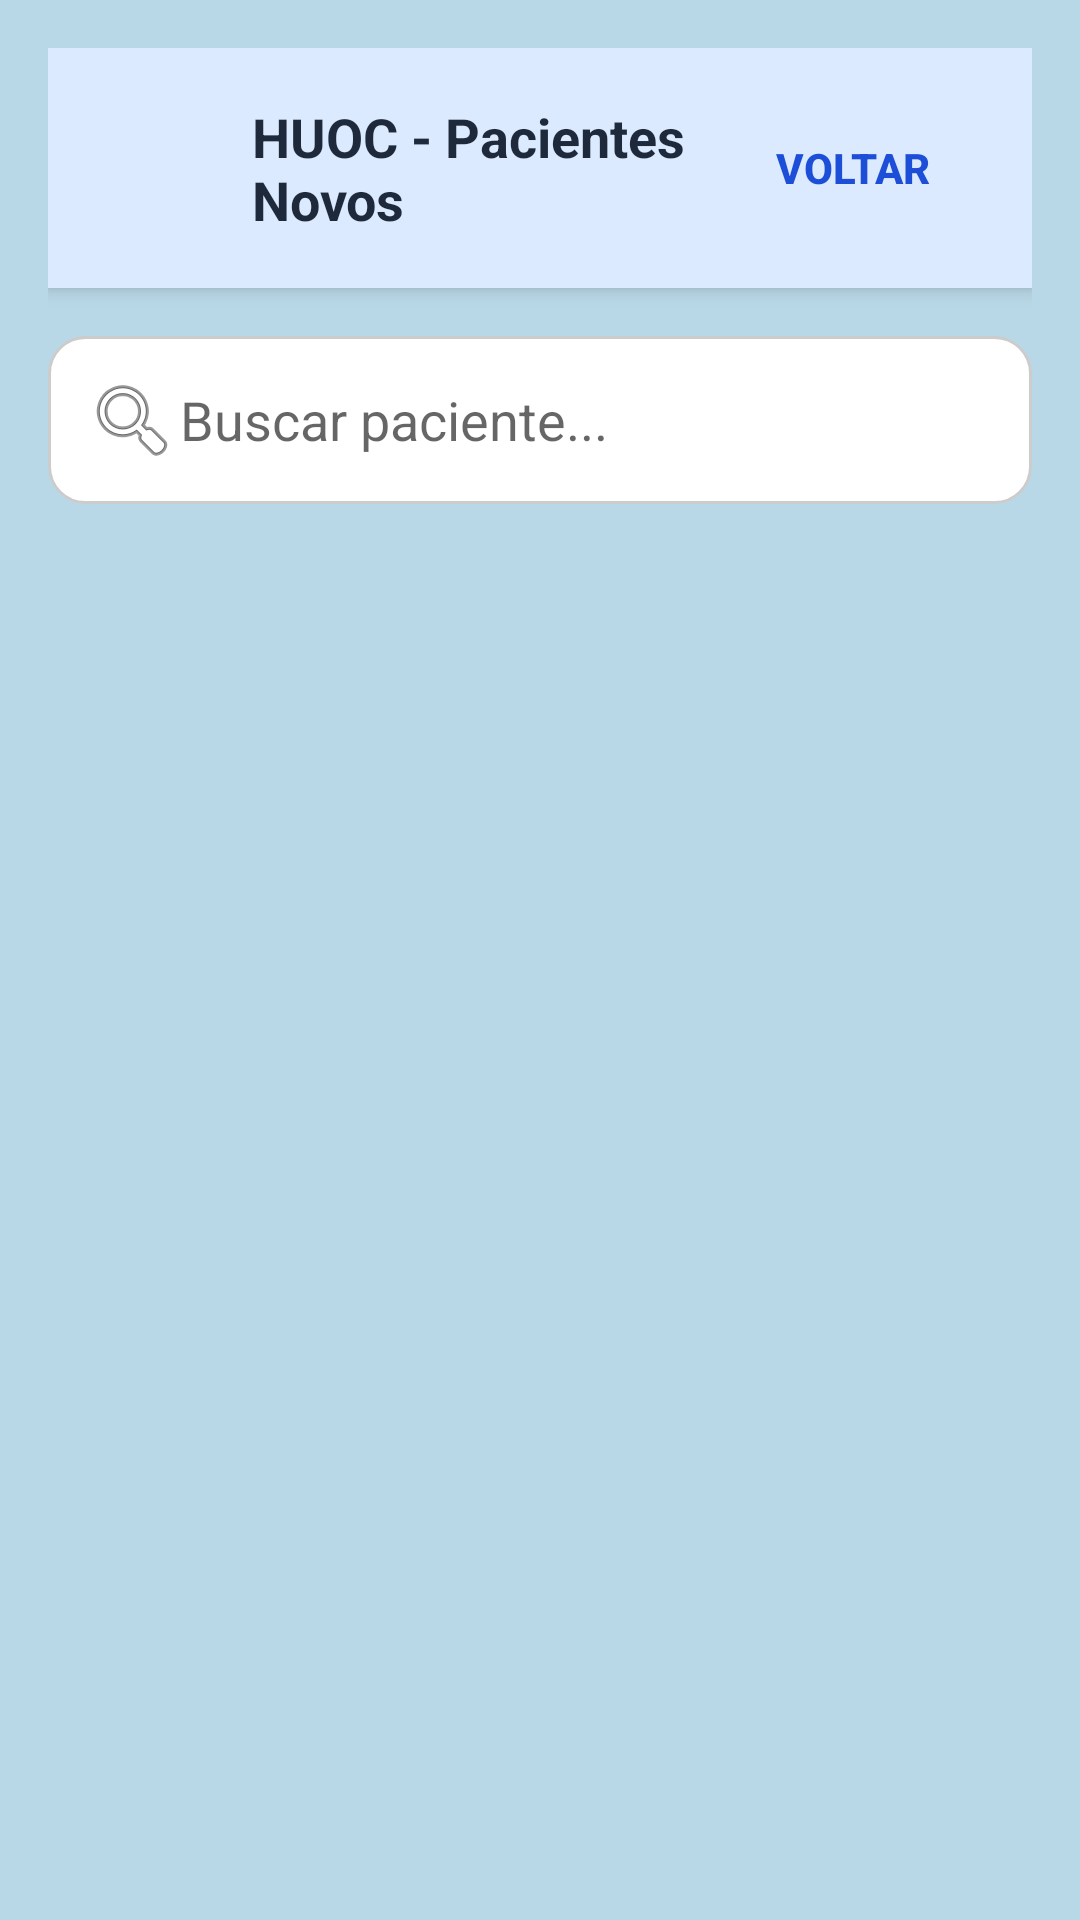

This screen was rendered from an Android layout file. Write that file and the resources it references.
<!-- AndroidManifest.xml: application theme Theme.SistemaHUOC -->
<!-- res/layout/activity_novos_pacientes.xml -->
<?xml version="1.0" encoding="utf-8"?>
<LinearLayout
    xmlns:android="http://schemas.android.com/apk/res/android"
    xmlns:app="http://schemas.android.com/apk/res-auto"
    android:layout_width="match_parent"
    android:layout_height="match_parent"
    android:id="@+id/novos_pacientes"
    android:orientation="vertical"
    android:background="#B9D8E7"
    android:padding="16dp">

    
    <LinearLayout
        android:layout_width="match_parent"
        android:layout_height="wrap_content"
        android:orientation="horizontal"
        android:gravity="center_vertical"
        android:background="#DBEAFE"
        android:padding="16dp"
        android:elevation="4dp">

        <ImageView
            android:layout_width="40dp"
            android:layout_height="40dp"
            android:src="@drawable/huocsystem"
            android:contentDescription="Logo HUOC" />

        <TextView
            android:layout_width="0dp"
            android:layout_height="wrap_content"
            android:layout_weight="1"
            android:text="HUOC - Pacientes Novos"
            android:textSize="18sp"
            android:textStyle="bold"
            android:paddingStart="12dp"
            android:textColor="#1E293B" />

        <Button
            android:id="@+id/buttonBack"
            android:layout_width="wrap_content"
            android:layout_height="wrap_content"
            android:text="Voltar"
            android:textColor="#1D4ED8"
            android:background="@android:color/transparent"
            android:textStyle="bold" />
    </LinearLayout>

    
    <EditText
        android:id="@+id/editTextSearch"
        android:layout_width="match_parent"
        android:layout_height="wrap_content"
        android:hint="Buscar paciente..."
        android:drawableStart="@android:drawable/ic_menu_search"
        android:padding="12dp"
        android:background="@drawable/rounded_input"
        android:layout_marginTop="16dp"
        android:inputType="text" />

    
    <androidx.recyclerview.widget.RecyclerView
        android:id="@+id/recyclerViewPatients"
        android:layout_width="match_parent"
        android:layout_height="0dp"
        android:layout_weight="1"
        android:layout_marginTop="16dp"/>
</LinearLayout>
<!-- resources referenced by this layout -->
<resources>
  <!-- drawable rounded_input (drawable) -->
  <shape xmlns:android="http://schemas.android.com/apk/res/android"
      android:shape="rectangle">
      <solid android:color="#FFFFFFFF"/>
      <corners android:radius="12dp"/>
      <padding
          android:left="8dp"
          android:top="8dp"
          android:right="8dp"
          android:bottom="8dp"/>
      <stroke android:width="1dp" android:color="#CCC"/>
  </shape>
  <style name="Theme.SistemaHUOC" parent="Base.Theme.SistemaHUOC" />
  <style name="Base.Theme.SistemaHUOC" parent="Theme.AppCompat.Light.NoActionBar">
          
          
      </style>
</resources>
